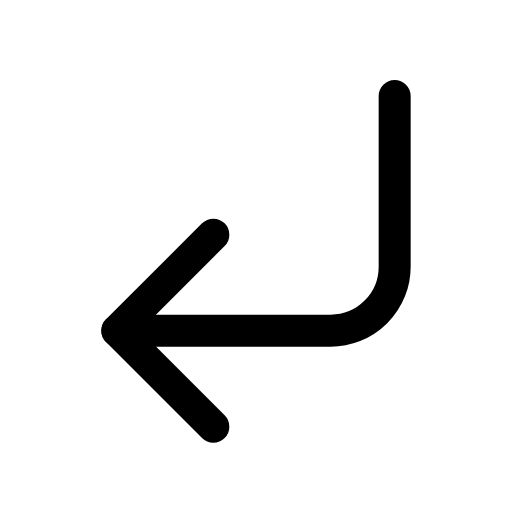
t = 0.00 s
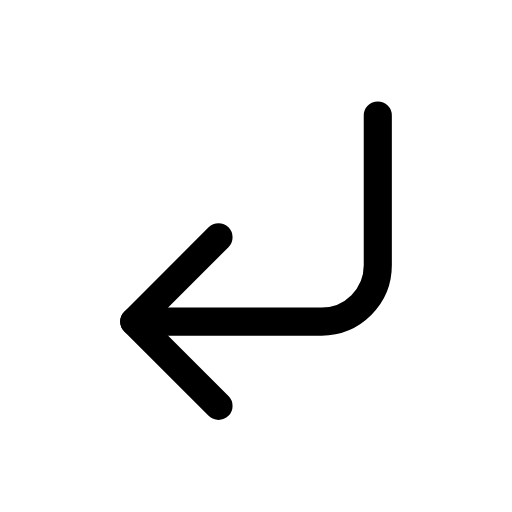
t = 0.12 s
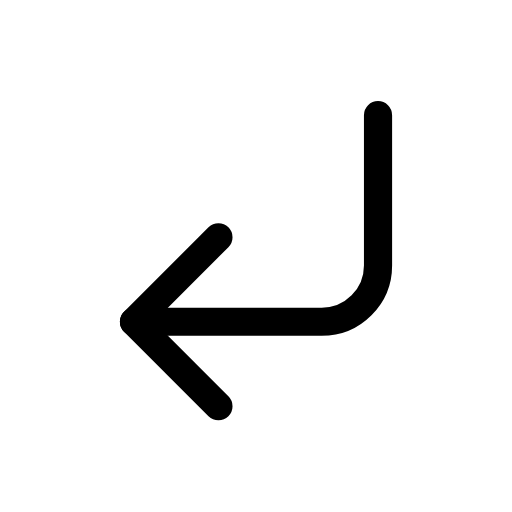
t = 0.25 s
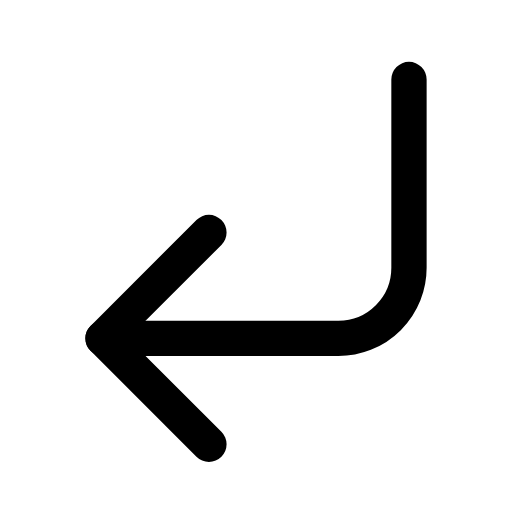
t = 0.35 s
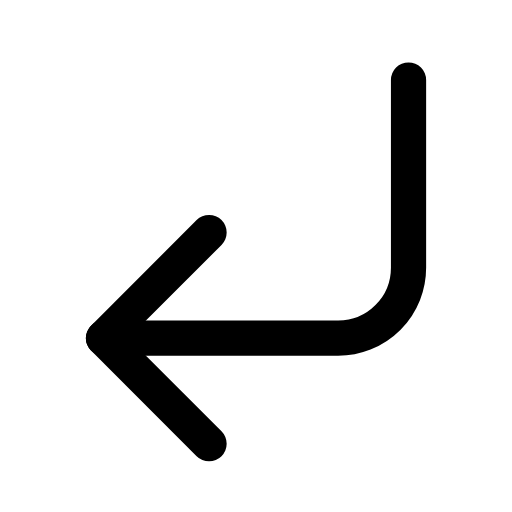
t = 0.46 s
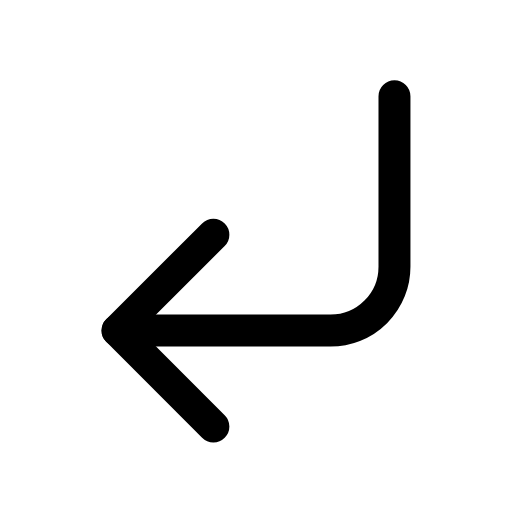
t = 0.58 s

The animated SVG that drew these frames (rendered in a browser with its animation timeline set to each time). Animation: 1 CSS @keyframes rule; one cycle of 0.70 s, repeats indefinitely.

<svg xmlns="http://www.w3.org/2000/svg" viewBox="0 0 24 24" width="24" height="24" class="rd-a-corner-down-left" data-rd-animate="hover"><style>.rd-a-corner-down-left{overflow:visible}.rd-a-corner-down-left *{transform-box:view-box}.rd-a-corner-down-left .a{transform-origin:12px 12px}@media (prefers-reduced-motion:no-preference){.rd-a-corner-down-left[data-rd-animate="hover"]:hover .a,:hover>.rd-a-corner-down-left[data-rd-animate="parent"] .a,.rd-a-corner-down-left[data-rd-animate="play"] .a,.rd-a-corner-down-left[data-rd-animate="loop"] .a{animation:rd-corner-down-left-m calc(0.7s*var(--rd-speed,1)) cubic-bezier(.34,1.3,.5,1)}.rd-a-corner-down-left[data-rd-animate="loop"] *{animation-iteration-count:infinite!important}@keyframes rd-corner-down-left-m{0%,100%{scale:1}35%{scale:.88}65%{scale:1.1}}}</style><g fill="none" stroke="currentColor" stroke-linecap="round" stroke-linejoin="round" stroke-width="1.5"><g class="a"><path d="M18.5 4.5v8a3 3 0 0 1-3 3h-10"/><path d="M10 11l-4.5 4.5L10 20"/></g></g></svg>
